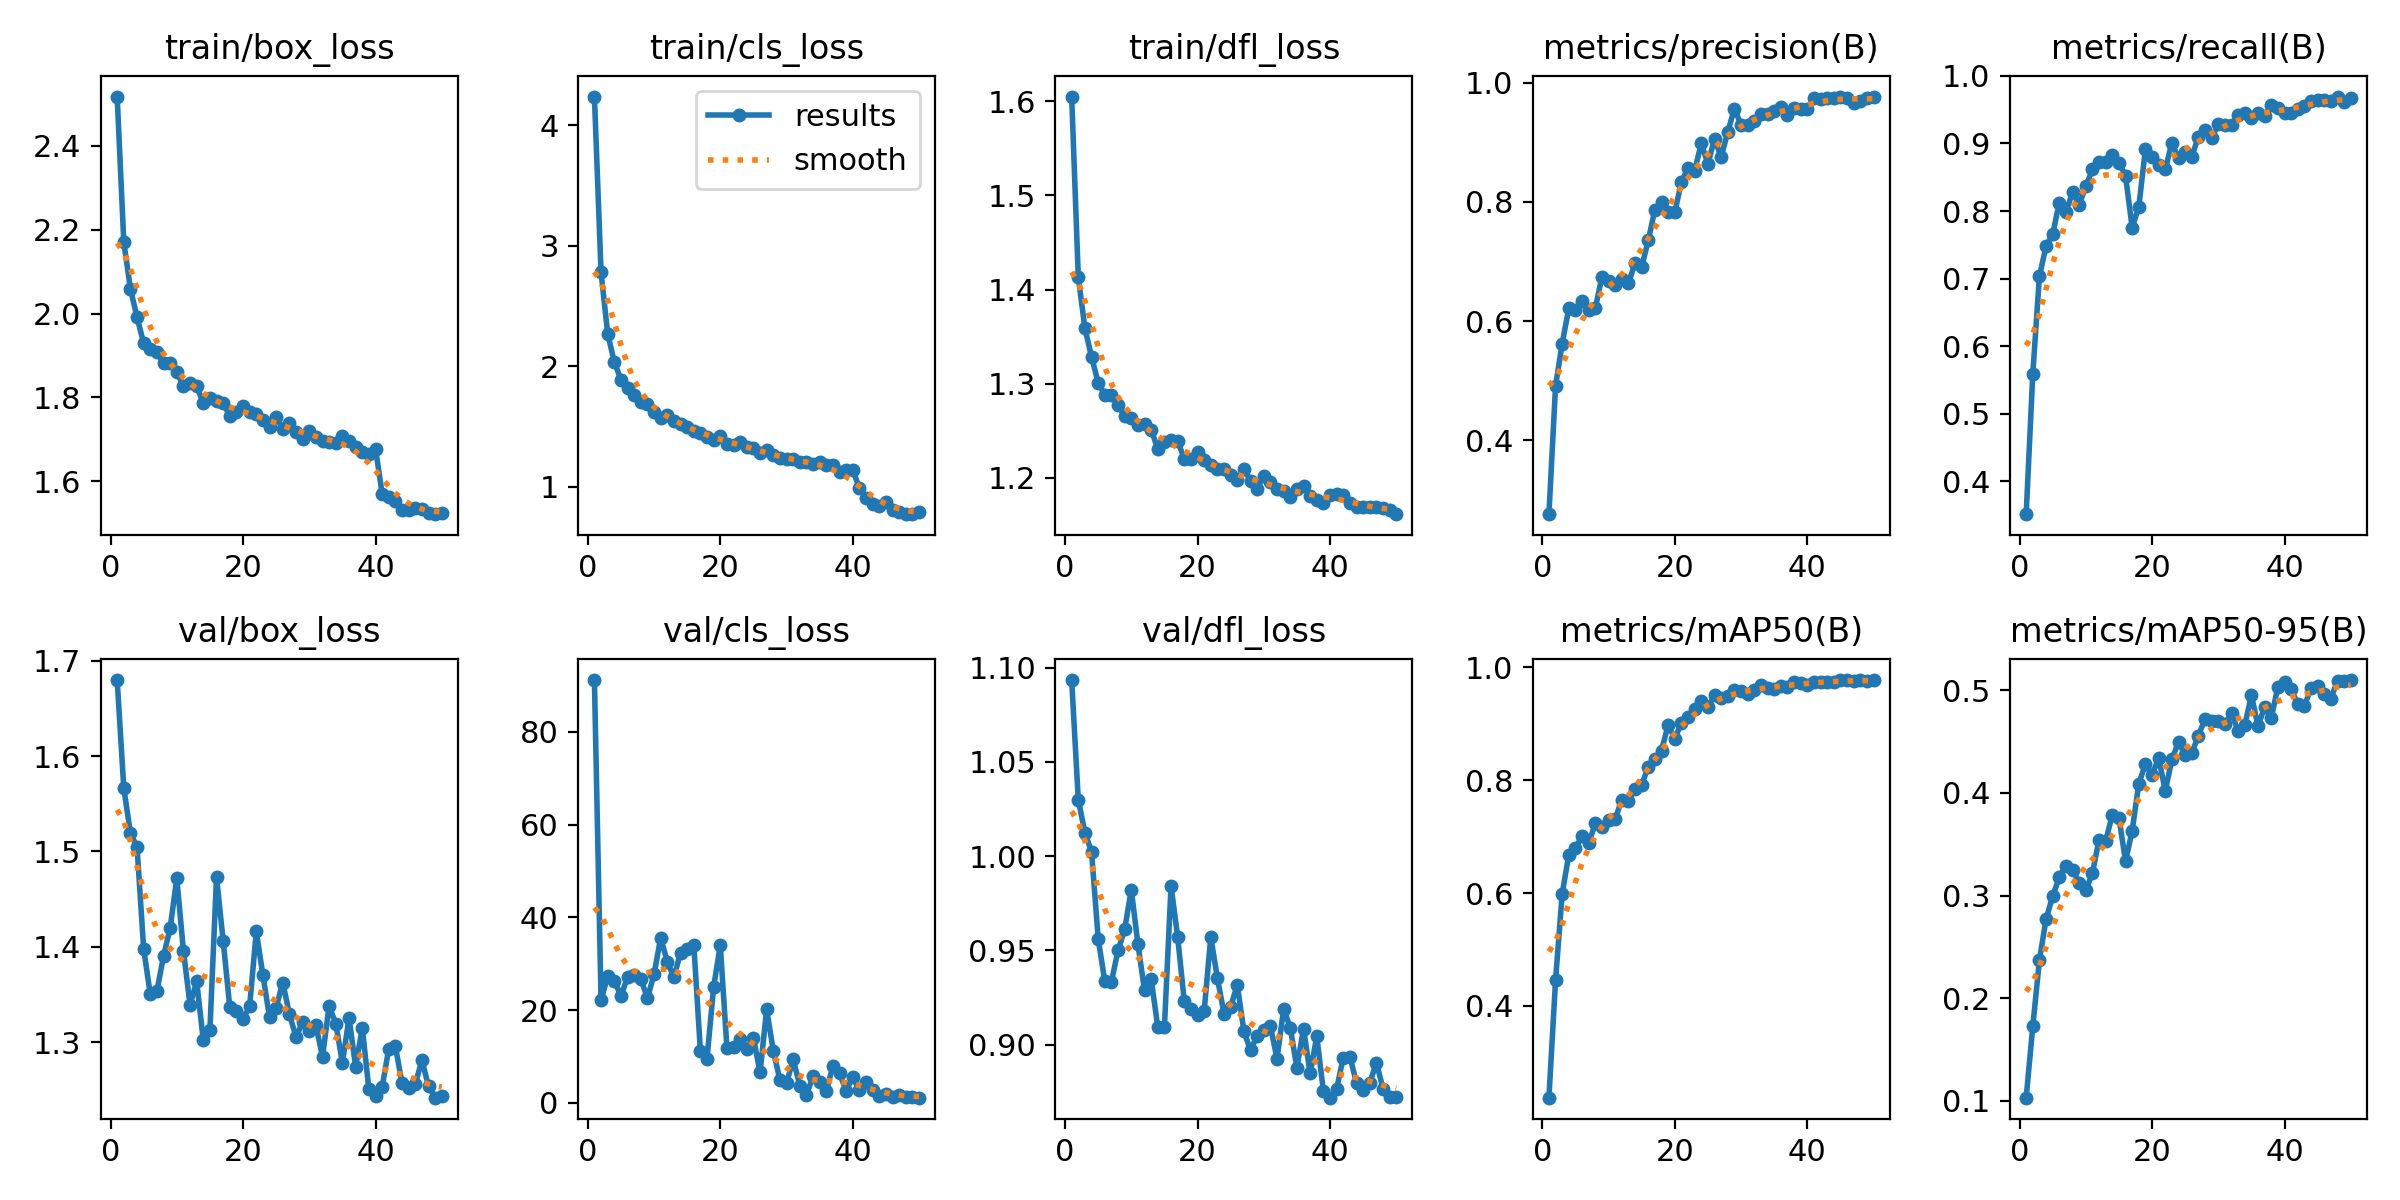

Source data for this figure (header and first rows):
epoch, time, train/box_loss, train/cls_loss, train/dfl_loss, metrics/precision(B), metrics/recall(B), metrics/mAP50(B), metrics/mAP50-95(B), val/box_loss, val/cls_loss, val/dfl_loss, lr/pg0, lr/pg1, lr/pg2
1, 145, 2.518, 4.24, 1.605, 0.2763, 0.3515, 0.2372, 0.1029, 1.68, 91.15, 1.093, 0.0003327, 0.0003327, 0.06707
2, 283.1, 2.17, 2.78, 1.413, 0.4913, 0.5592, 0.4453, 0.1724, 1.566, 22.18, 1.03, 0.0006528, 0.0006528, 0.03405
3, 420.9, 2.059, 2.27, 1.359, 0.5625, 0.7035, 0.5987, 0.237, 1.519, 27.27, 1.012, 0.0009598, 0.0009598, 0.001027
4, 559.2, 1.991, 2.035, 1.329, 0.6215, 0.7478, 0.6675, 0.2769, 1.504, 26.34, 1.002, 0.0009406, 0.0009406, 0.0009406
5, 696.7, 1.93, 1.888, 1.301, 0.6192, 0.7655, 0.6798, 0.2995, 1.398, 23.08, 0.9563, 0.0009208, 0.0009208, 0.0009208
6, 834.5, 1.917, 1.815, 1.288, 0.6341, 0.8126, 0.7003, 0.3178, 1.35, 27.04, 0.9337, 0.000901, 0.000901, 0.000901
7, 972.6, 1.908, 1.763, 1.288, 0.6194, 0.798, 0.6878, 0.329, 1.354, 27.66, 0.9334, 0.0008812, 0.0008812, 0.0008812
8, 1108, 1.882, 1.7, 1.277, 0.6215, 0.8278, 0.7233, 0.3252, 1.39, 26.78, 0.95, 0.0008614, 0.0008614, 0.0008614
9, 1243, 1.882, 1.687, 1.266, 0.6744, 0.8096, 0.7166, 0.3124, 1.42, 22.55, 0.9612, 0.0008416, 0.0008416, 0.0008416
10, 1378, 1.861, 1.619, 1.263, 0.6681, 0.8365, 0.7294, 0.3054, 1.472, 27.71, 0.9823, 0.0008218, 0.0008218, 0.0008218
11, 1513, 1.827, 1.567, 1.256, 0.66, 0.8615, 0.7309, 0.3217, 1.396, 35.55, 0.9533, 0.000802, 0.000802, 0.000802
12, 1648, 1.834, 1.597, 1.258, 0.6712, 0.8724, 0.7655, 0.3545, 1.339, 30.45, 0.9288, 0.0007822, 0.0007822, 0.0007822
13, 1784, 1.828, 1.547, 1.251, 0.6641, 0.8723, 0.7637, 0.3533, 1.364, 27.06, 0.9347, 0.0007624, 0.0007624, 0.0007624
14, 1919, 1.786, 1.522, 1.231, 0.6968, 0.8836, 0.7849, 0.3784, 1.302, 32.41, 0.9094, 0.0007426, 0.0007426, 0.0007426
15, 2054, 1.798, 1.495, 1.238, 0.6909, 0.8716, 0.7919, 0.376, 1.313, 33.18, 0.9094, 0.0007228, 0.0007228, 0.0007228
16, 2189, 1.792, 1.459, 1.24, 0.7356, 0.852, 0.8238, 0.3336, 1.473, 34.12, 0.9842, 0.000703, 0.000703, 0.000703
17, 2324, 1.788, 1.445, 1.239, 0.7873, 0.7755, 0.8375, 0.3631, 1.406, 11.14, 0.9572, 0.0006832, 0.0006832, 0.0006832
18, 2459, 1.755, 1.408, 1.22, 0.7999, 0.8061, 0.8526, 0.4091, 1.337, 9.561, 0.923, 0.0006634, 0.0006634, 0.0006634
19, 2595, 1.765, 1.391, 1.22, 0.7835, 0.8916, 0.8981, 0.4281, 1.333, 25.04, 0.919, 0.0006436, 0.0006436, 0.0006436
20, 2730, 1.779, 1.42, 1.227, 0.7825, 0.8796, 0.8735, 0.4172, 1.324, 33.97, 0.916, 0.0006238, 0.0006238, 0.0006238
21, 2865, 1.766, 1.355, 1.219, 0.8336, 0.8685, 0.9016, 0.4345, 1.338, 11.87, 0.9178, 0.000604, 0.000604, 0.000604
22, 3000, 1.76, 1.345, 1.213, 0.8572, 0.8615, 0.9114, 0.402, 1.416, 12.1, 0.9571, 0.0005842, 0.0005842, 0.0005842
23, 3136, 1.747, 1.37, 1.209, 0.8521, 0.9013, 0.9254, 0.433, 1.37, 13.81, 0.9353, 0.0005644, 0.0005644, 0.0005644
24, 3271, 1.731, 1.327, 1.21, 0.8983, 0.8778, 0.9395, 0.4498, 1.326, 11.64, 0.9165, 0.0005446, 0.0005446, 0.0005446
25, 3406, 1.754, 1.317, 1.203, 0.8637, 0.8874, 0.9301, 0.4369, 1.336, 13.98, 0.9202, 0.0005248, 0.0005248, 0.0005248
26, 3541, 1.725, 1.276, 1.198, 0.9061, 0.8804, 0.9502, 0.439, 1.362, 6.567, 0.9317, 0.000505, 0.000505, 0.000505
27, 3676, 1.739, 1.3, 1.21, 0.8751, 0.9101, 0.9464, 0.4558, 1.329, 20.14, 0.9071, 0.0004852, 0.0004852, 0.0004852
28, 3811, 1.719, 1.261, 1.197, 0.9177, 0.9198, 0.9497, 0.4722, 1.305, 11.25, 0.8972, 0.0004654, 0.0004654, 0.0004654
29, 3947, 1.7, 1.234, 1.188, 0.9563, 0.9084, 0.9605, 0.4701, 1.321, 4.942, 0.9048, 0.0004456, 0.0004456, 0.0004456
30, 4082, 1.72, 1.226, 1.202, 0.9297, 0.9285, 0.9588, 0.4707, 1.312, 4.191, 0.9079, 0.0004258, 0.0004258, 0.0004258
31, 4217, 1.707, 1.233, 1.195, 0.9292, 0.9266, 0.9533, 0.4675, 1.318, 9.397, 0.9099, 0.000406, 0.000406, 0.000406
32, 4352, 1.697, 1.206, 1.188, 0.9363, 0.9278, 0.9607, 0.4778, 1.285, 3.737, 0.8926, 0.0003862, 0.0003862, 0.0003862
33, 4487, 1.694, 1.201, 1.186, 0.9481, 0.9421, 0.969, 0.4603, 1.338, 1.625, 0.9191, 0.0003664, 0.0003664, 0.0003664
34, 4622, 1.691, 1.185, 1.18, 0.9477, 0.9451, 0.9642, 0.466, 1.319, 5.755, 0.909, 0.0003466, 0.0003466, 0.0003466
35, 4757, 1.708, 1.2, 1.189, 0.9525, 0.9376, 0.9624, 0.4952, 1.278, 4.508, 0.8878, 0.0003268, 0.0003268, 0.0003268
36, 4893, 1.696, 1.18, 1.191, 0.9585, 0.9455, 0.9677, 0.4653, 1.325, 2.515, 0.9085, 0.000307, 0.000307, 0.000307
37, 5028, 1.682, 1.176, 1.181, 0.9455, 0.9409, 0.9647, 0.4837, 1.274, 8.008, 0.8848, 0.0002872, 0.0002872, 0.0002872
38, 5163, 1.671, 1.125, 1.176, 0.9569, 0.9565, 0.9737, 0.4732, 1.315, 6.379, 0.9044, 0.0002674, 0.0002674, 0.0002674
39, 5298, 1.665, 1.134, 1.173, 0.9564, 0.9524, 0.9724, 0.5037, 1.25, 2.591, 0.8754, 0.0002476, 0.0002476, 0.0002476
40, 5433, 1.678, 1.135, 1.182, 0.9556, 0.9445, 0.9683, 0.5079, 1.244, 5.653, 0.8719, 0.0002278, 0.0002278, 0.0002278
41, 5568, 1.57, 0.9879, 1.183, 0.9737, 0.9448, 0.9743, 0.5015, 1.253, 2.72, 0.8767, 0.000208, 0.000208, 0.000208
42, 5703, 1.563, 0.907, 1.182, 0.972, 0.9504, 0.9736, 0.4865, 1.293, 4.565, 0.8932, 0.0001882, 0.0001882, 0.0001882
43, 5838, 1.554, 0.8556, 1.173, 0.9745, 0.9547, 0.9749, 0.485, 1.296, 2.774, 0.8937, 0.0001684, 0.0001684, 0.0001684
44, 5973, 1.533, 0.838, 1.169, 0.9747, 0.9621, 0.9747, 0.5023, 1.257, 1.506, 0.8797, 0.0001486, 0.0001486, 0.0001486
45, 6108, 1.532, 0.8693, 1.169, 0.9762, 0.9646, 0.9771, 0.5045, 1.252, 1.9, 0.8759, 0.0001288, 0.0001288, 0.0001288
46, 6242, 1.537, 0.8011, 1.169, 0.9749, 0.9648, 0.9768, 0.4963, 1.256, 1.316, 0.8796, 0.000109, 0.000109, 0.000109
47, 6378, 1.533, 0.7868, 1.169, 0.9665, 0.9626, 0.9763, 0.4921, 1.281, 1.668, 0.8905, 8.92e-05, 8.92e-05, 8.92e-05
48, 6512, 1.524, 0.7703, 1.168, 0.9696, 0.9694, 0.9773, 0.5095, 1.254, 1.187, 0.8768, 6.94e-05, 6.94e-05, 6.94e-05
49, 6647, 1.522, 0.7737, 1.166, 0.9737, 0.9608, 0.9756, 0.5088, 1.242, 1.314, 0.8724, 4.96e-05, 4.96e-05, 4.96e-05
50, 6782, 1.524, 0.7856, 1.161, 0.9767, 0.9668, 0.9775, 0.5101, 1.244, 1.12, 0.8724, 2.98e-05, 2.98e-05, 2.98e-05
